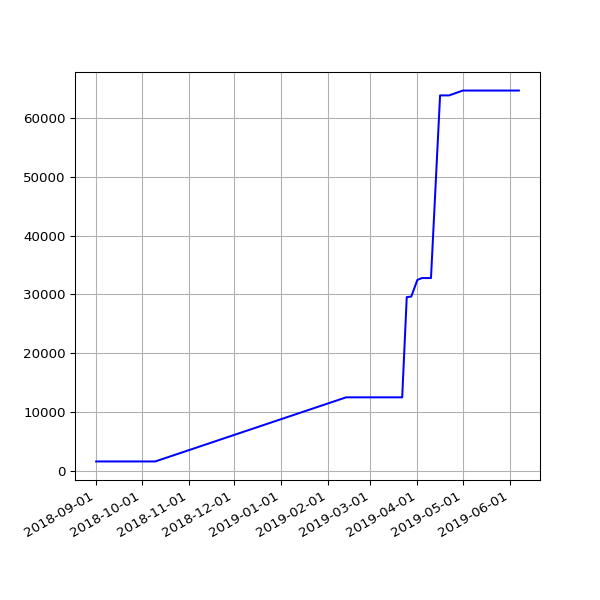

Values plotted in this chart, from the file beside it:
date, value
2018-09-01 05:58:49 +0100, 1567
2018-09-04 05:55:32 +0100, 1567
2018-09-07 05:52:57 +0100, 1567
2018-09-10 06:01:53 +0100, 1567
2018-09-13 05:45:39 +0100, 1567
2018-09-16 05:46:46 +0100, 1567
2018-09-19 06:33:00 +0100, 1567
2018-09-22 05:54:16 +0100, 1567
2018-09-25 05:59:08 +0100, 1567
2018-10-04 06:11:36 +0100, 1567
2018-10-07 06:27:15 +0100, 1567
2018-10-10 06:46:32 +0100, 1567
2019-02-13 06:35:54 +0000, 12477
2019-02-19 07:05:30 +0000, 12477
2019-02-22 06:55:53 +0000, 12477
2019-02-25 06:38:05 +0000, 12477
2019-03-01 06:43:32 +0000, 12477
2019-03-04 07:01:27 +0000, 12477
2019-03-07 07:15:07 +0000, 12477
2019-03-10 06:41:23 +0000, 12477
2019-03-13 06:35:04 +0000, 12477
2019-03-16 06:34:51 +0000, 12477
2019-03-19 06:42:23 +0000, 12477
2019-03-22 06:58:13 +0000, 12477
2019-03-25 06:50:58 +0000, 29526
2019-03-28 07:47:59 +0000, 29625
2019-04-01 07:40:45 +0100, 32453
2019-04-04 06:42:25 +0100, 32772
2019-04-07 06:51:48 +0100, 32772
2019-04-10 06:56:15 +0100, 32772
2019-04-16 11:24:05 +0100, 63852
2019-04-19 07:16:50 +0100, 63852
2019-04-22 07:00:26 +0100, 63852
2019-05-01 07:20:31 +0100, 64678
2019-05-04 07:15:27 +0100, 64678
2019-05-07 07:29:37 +0100, 64678
2019-05-10 07:10:29 +0100, 64678
2019-05-13 07:01:24 +0100, 64678
2019-05-16 07:14:22 +0100, 64678
2019-05-19 06:46:07 +0100, 64678
2019-05-22 07:06:31 +0100, 64678
2019-05-25 07:04:15 +0100, 64678
2019-06-01 06:56:39 +0100, 64678
2019-06-04 06:58:16 +0100, 64678
2019-06-07 07:01:51 +0100, 64678
